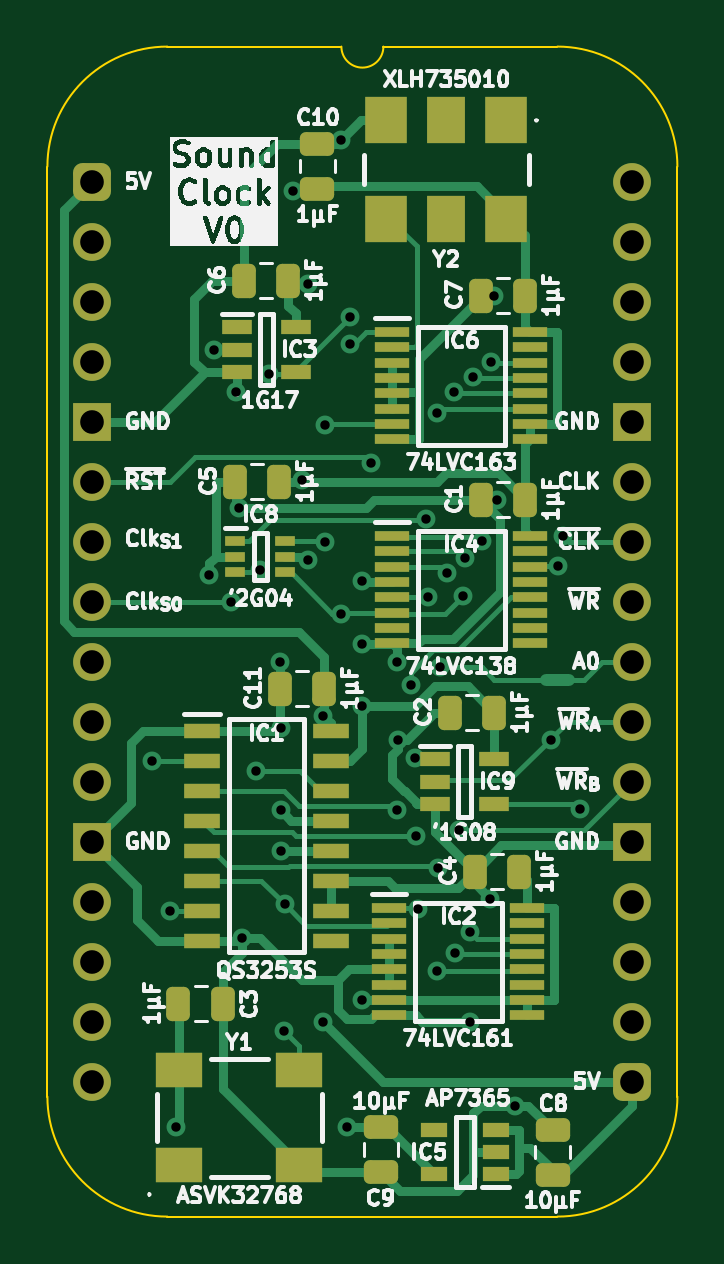
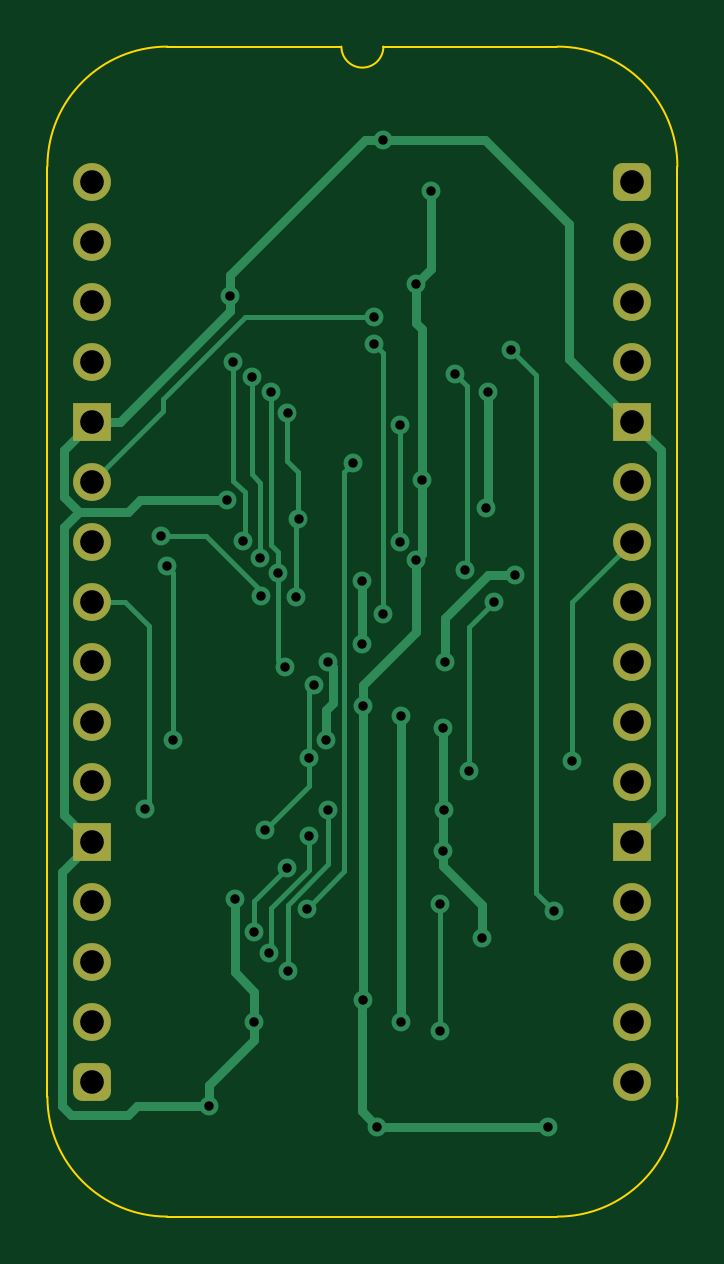
Circuit board: 9 layer files. Board 26.7 x 49.5 mm.
- bottom_copper: Sound Clock-B_Cu.gbl (12791 bytes)
- bottom_mask: Sound Clock-B_Mask.gbs (1956 bytes)
- bottom_silk: Sound Clock-B_Silkscreen.gbo (468 bytes)
- outline: Sound Clock-Edge_Cuts.gm1 (1130 bytes)
- top_copper: Sound Clock-F_Cu.gtl (29971 bytes)
- top_mask: Sound Clock-F_Mask.gts (6011 bytes)
- top_silk: Sound Clock-F_Silkscreen.gto (123920 bytes)
- drill: Sound Clock-NPTH.drl (277 bytes)
- drill: Sound Clock-PTH.drl (1767 bytes)

=== bottom_copper: Sound Clock-B_Cu.gbl (12791 bytes, source omitted) ===
=== bottom_mask: Sound Clock-B_Mask.gbs (1956 bytes, source withheld) ===
=== bottom_silk: Sound Clock-B_Silkscreen.gbo ===
%TF.GenerationSoftware,KiCad,Pcbnew,8.0.7*%
%TF.CreationDate,2025-01-03T11:18:39+02:00*%
%TF.ProjectId,Sound Clock,536f756e-6420-4436-9c6f-636b2e6b6963,V0*%
%TF.SameCoordinates,Original*%
%TF.FileFunction,Legend,Bot*%
%TF.FilePolarity,Positive*%
%FSLAX46Y46*%
G04 Gerber Fmt 4.6, Leading zero omitted, Abs format (unit mm)*
G04 Created by KiCad (PCBNEW 8.0.7) date 2025-01-03 11:18:39*
%MOMM*%
%LPD*%
G01*
G04 APERTURE LIST*
G04 APERTURE END LIST*
M02*

=== outline: Sound Clock-Edge_Cuts.gm1 ===
%TF.GenerationSoftware,KiCad,Pcbnew,8.0.7*%
%TF.CreationDate,2025-01-03T11:18:39+02:00*%
%TF.ProjectId,Sound Clock,536f756e-6420-4436-9c6f-636b2e6b6963,V0*%
%TF.SameCoordinates,Original*%
%TF.FileFunction,Profile,NP*%
%FSLAX46Y46*%
G04 Gerber Fmt 4.6, Leading zero omitted, Abs format (unit mm)*
G04 Created by KiCad (PCBNEW 8.0.7) date 2025-01-03 11:18:39*
%MOMM*%
%LPD*%
G01*
G04 APERTURE LIST*
%TA.AperFunction,Profile*%
%ADD10C,0.100000*%
%TD*%
G04 APERTURE END LIST*
D10*
%TO.C,J2*%
X-1905000Y635000D02*
X-1905000Y-38735000D01*
X10541000Y5715000D02*
X3175000Y5715000D01*
X19685000Y5715000D02*
X12319000Y5715000D01*
X19685000Y-43815000D02*
X3175000Y-43815000D01*
X24765000Y-38735000D02*
X24765000Y635000D01*
X-1905000Y635000D02*
G75*
G02*
X3175000Y5715000I5080002J-2D01*
G01*
X3175000Y-43815000D02*
G75*
G02*
X-1905000Y-38735000I0J5080000D01*
G01*
X12319000Y5715000D02*
G75*
G02*
X10541000Y5715000I-889000J0D01*
G01*
X19685000Y5715000D02*
G75*
G02*
X24765000Y635000I0J-5080000D01*
G01*
X24765000Y-38735000D02*
G75*
G02*
X19685000Y-43815000I-5080000J0D01*
G01*
%TD*%
M02*

=== top_copper: Sound Clock-F_Cu.gtl (29971 bytes, source omitted) ===
=== top_mask: Sound Clock-F_Mask.gts ===
%TF.GenerationSoftware,KiCad,Pcbnew,8.0.7*%
%TF.CreationDate,2025-01-03T11:18:39+02:00*%
%TF.ProjectId,Sound Clock,536f756e-6420-4436-9c6f-636b2e6b6963,V0*%
%TF.SameCoordinates,Original*%
%TF.FileFunction,Soldermask,Top*%
%TF.FilePolarity,Negative*%
%FSLAX46Y46*%
G04 Gerber Fmt 4.6, Leading zero omitted, Abs format (unit mm)*
G04 Created by KiCad (PCBNEW 8.0.7) date 2025-01-03 11:18:39*
%MOMM*%
%LPD*%
G01*
G04 APERTURE LIST*
G04 Aperture macros list*
%AMRoundRect*
0 Rectangle with rounded corners*
0 $1 Rounding radius*
0 $2 $3 $4 $5 $6 $7 $8 $9 X,Y pos of 4 corners*
0 Add a 4 corners polygon primitive as box body*
4,1,4,$2,$3,$4,$5,$6,$7,$8,$9,$2,$3,0*
0 Add four circle primitives for the rounded corners*
1,1,$1+$1,$2,$3*
1,1,$1+$1,$4,$5*
1,1,$1+$1,$6,$7*
1,1,$1+$1,$8,$9*
0 Add four rect primitives between the rounded corners*
20,1,$1+$1,$2,$3,$4,$5,0*
20,1,$1+$1,$4,$5,$6,$7,0*
20,1,$1+$1,$6,$7,$8,$9,0*
20,1,$1+$1,$8,$9,$2,$3,0*%
G04 Aperture macros list end*
%ADD10R,1.800000X2.000000*%
%ADD11R,1.600000X2.000000*%
%ADD12R,0.875000X0.450000*%
%ADD13R,1.450000X0.450000*%
%ADD14RoundRect,0.250000X0.250000X0.475000X-0.250000X0.475000X-0.250000X-0.475000X0.250000X-0.475000X0*%
%ADD15RoundRect,0.250000X0.475000X-0.250000X0.475000X0.250000X-0.475000X0.250000X-0.475000X-0.250000X0*%
%ADD16R,2.000000X1.500000*%
%ADD17R,1.250000X0.600000*%
%ADD18RoundRect,0.250000X-0.250000X-0.475000X0.250000X-0.475000X0.250000X0.475000X-0.250000X0.475000X0*%
%ADD19R,1.550000X0.650000*%
%ADD20RoundRect,0.250000X-0.475000X0.250000X-0.475000X-0.250000X0.475000X-0.250000X0.475000X0.250000X0*%
%ADD21R,1.150000X0.600000*%
%ADD22RoundRect,0.400000X-0.400000X-0.400000X0.400000X-0.400000X0.400000X0.400000X-0.400000X0.400000X0*%
%ADD23O,1.600000X1.600000*%
%ADD24R,1.600000X1.600000*%
G04 APERTURE END LIST*
D10*
%TO.C,Y2*%
X17526000Y2608000D03*
D11*
X14986000Y2608000D03*
D10*
X12446000Y2608000D03*
X12446000Y-1592000D03*
D11*
X14986000Y-1592000D03*
D10*
X17526000Y-1592000D03*
%TD*%
D12*
%TO.C,IC8*%
X6050000Y-15225000D03*
X6050000Y-15875000D03*
X6050000Y-16525000D03*
X8174000Y-16525000D03*
X8174000Y-15875000D03*
X8174000Y-15225000D03*
%TD*%
D13*
%TO.C,IC4*%
X12696000Y-14997000D03*
X12696000Y-15647000D03*
X12696000Y-16297000D03*
X12696000Y-16947000D03*
X12696000Y-17597000D03*
X12696000Y-18247000D03*
X12696000Y-18897000D03*
X12696000Y-19547000D03*
X18546000Y-19547000D03*
X18546000Y-18897000D03*
X18546000Y-18247000D03*
X18546000Y-17597000D03*
X18546000Y-16947000D03*
X18546000Y-16297000D03*
X18546000Y-15647000D03*
X18546000Y-14997000D03*
%TD*%
D14*
%TO.C,C11*%
X9824000Y-21463000D03*
X7924000Y-21463000D03*
%TD*%
%TO.C,C5*%
X7919000Y-12700000D03*
X6019000Y-12700000D03*
%TD*%
D15*
%TO.C,C8*%
X19486400Y-42041400D03*
X19486400Y-40141400D03*
%TD*%
D16*
%TO.C,Y1*%
X3683000Y-41624000D03*
X8763000Y-41624000D03*
X8763000Y-37624000D03*
X3683000Y-37624000D03*
%TD*%
D14*
%TO.C,C4*%
X18079000Y-29210000D03*
X16179000Y-29210000D03*
%TD*%
D17*
%TO.C,IC3*%
X6116000Y-6162000D03*
X6116000Y-7112000D03*
X6116000Y-8062000D03*
X8616000Y-8062000D03*
X8616000Y-6162000D03*
%TD*%
D13*
%TO.C,IC2*%
X12569000Y-30745000D03*
X12569000Y-31395000D03*
X12569000Y-32045000D03*
X12569000Y-32695000D03*
X12569000Y-33345000D03*
X12569000Y-33995000D03*
X12569000Y-34645000D03*
X12569000Y-35295000D03*
X18419000Y-35295000D03*
X18419000Y-34645000D03*
X18419000Y-33995000D03*
X18419000Y-33345000D03*
X18419000Y-32695000D03*
X18419000Y-32045000D03*
X18419000Y-31395000D03*
X18419000Y-30745000D03*
%TD*%
D17*
%TO.C,IC9*%
X14498000Y-24450000D03*
X14498000Y-25400000D03*
X14498000Y-26350000D03*
X16998000Y-26350000D03*
X16998000Y-24450000D03*
%TD*%
D18*
%TO.C,C3*%
X3638000Y-34798000D03*
X5538000Y-34798000D03*
%TD*%
D14*
%TO.C,C2*%
X17018000Y-22479000D03*
X15118000Y-22479000D03*
%TD*%
D13*
%TO.C,IC6*%
X12696000Y-6361000D03*
X12696000Y-7011000D03*
X12696000Y-7661000D03*
X12696000Y-8311000D03*
X12696000Y-8961000D03*
X12696000Y-9611000D03*
X12696000Y-10261000D03*
X12696000Y-10911000D03*
X18546000Y-10911000D03*
X18546000Y-10261000D03*
X18546000Y-9611000D03*
X18546000Y-8961000D03*
X18546000Y-8311000D03*
X18546000Y-7661000D03*
X18546000Y-7011000D03*
X18546000Y-6361000D03*
%TD*%
D15*
%TO.C,C10*%
X9525000Y-299000D03*
X9525000Y1601000D03*
%TD*%
D19*
%TO.C,IC1*%
X4641000Y-23241000D03*
X4641000Y-24511000D03*
X4641000Y-25781000D03*
X4641000Y-27051000D03*
X4641000Y-28321000D03*
X4641000Y-29591000D03*
X4641000Y-30861000D03*
X4641000Y-32131000D03*
X10091000Y-32131000D03*
X10091000Y-30861000D03*
X10091000Y-29591000D03*
X10091000Y-28321000D03*
X10091000Y-27051000D03*
X10091000Y-25781000D03*
X10091000Y-24511000D03*
X10091000Y-23241000D03*
%TD*%
D14*
%TO.C,C7*%
X18333000Y-4826000D03*
X16433000Y-4826000D03*
%TD*%
%TO.C,C1*%
X18333000Y-13462000D03*
X16433000Y-13462000D03*
%TD*%
%TO.C,C6*%
X8300000Y-4191000D03*
X6400000Y-4191000D03*
%TD*%
D20*
%TO.C,C9*%
X12222000Y-40021000D03*
X12222000Y-41921000D03*
%TD*%
D21*
%TO.C,IC5*%
X17078000Y-42032000D03*
X17078000Y-41082000D03*
X17078000Y-40132000D03*
X14478000Y-40132000D03*
X14478000Y-42032000D03*
%TD*%
D22*
%TO.C,J2*%
X0Y0D03*
D23*
X0Y-2540000D03*
X0Y-5080000D03*
X0Y-7620000D03*
D24*
X0Y-10160000D03*
D23*
X0Y-12700000D03*
X0Y-15240000D03*
X0Y-17780000D03*
X0Y-20320000D03*
X0Y-22860000D03*
X0Y-25400000D03*
D24*
X0Y-27940000D03*
D23*
X0Y-30480000D03*
X0Y-33020000D03*
X0Y-35560000D03*
X0Y-38100000D03*
D22*
X22860000Y-38100000D03*
D23*
X22860000Y-35560000D03*
X22860000Y-33020000D03*
X22860000Y-30480000D03*
D24*
X22860000Y-27940000D03*
D23*
X22860000Y-25400000D03*
X22860000Y-22860000D03*
X22860000Y-20320000D03*
X22860000Y-17780000D03*
X22860000Y-15240000D03*
X22860000Y-12700000D03*
D24*
X22860000Y-10160000D03*
D23*
X22860000Y-7620000D03*
X22860000Y-5080000D03*
X22860000Y-2540000D03*
X22860000Y0D03*
%TD*%
M02*

=== top_silk: Sound Clock-F_Silkscreen.gto (123920 bytes, source omitted) ===
=== drill: Sound Clock-NPTH.drl ===
M48
; DRILL file {KiCad 8.0.7} date 2025-01-03T11:18:41+0200
; FORMAT={-:-/ absolute / inch / decimal}
; #@! TF.CreationDate,2025-01-03T11:18:41+02:00
; #@! TF.GenerationSoftware,Kicad,Pcbnew,8.0.7
; #@! TF.FileFunction,NonPlated,1,2,NPTH
FMAT,2
INCH
%
G90
G05
M30

=== drill: Sound Clock-PTH.drl ===
M48
; DRILL file {KiCad 8.0.7} date 2025-01-03T11:18:41+0200
; FORMAT={-:-/ absolute / inch / decimal}
; #@! TF.CreationDate,2025-01-03T11:18:41+02:00
; #@! TF.GenerationSoftware,Kicad,Pcbnew,8.0.7
; #@! TF.FileFunction,Plated,1,2,PTH
FMAT,2
INCH
; #@! TA.AperFunction,Plated,PTH,ViaDrill
T1C0.0157
; #@! TA.AperFunction,Plated,PTH,ComponentDrill
T2C0.0394
%
G90
G05
T1
X0.1Y-0.965
X0.13Y-1.215
X0.14Y-1.575
X0.195Y-0.655
X0.2031Y-0.28
X0.2312Y-0.7
X0.24Y-0.35
X0.2439Y-0.5439
X0.25Y-1.26
X0.2729Y-0.9821
X0.2788Y-0.647
X0.295Y-0.32
X0.312Y-0.8
X0.3138Y-1.0477
X0.315Y-0.91
X0.315Y-1.115
X0.32Y-1.415
X0.3202Y-1.2048
X0.335Y-0.015
X0.35Y-0.4969
X0.36Y-0.17
X0.36Y-0.63
X0.385Y-1.4
X0.385Y-0.89
X0.3874Y-0.405
X0.3874Y-0.6
X0.415Y0.07
X0.415Y-0.72
X0.425Y-1.575
X0.43Y-0.27
X0.43Y-0.225
X0.4496Y-0.8746
X0.4496Y-1.364
X0.45Y-0.665
X0.45Y-0.77
X0.465Y-0.4689
X0.5076Y-0.8
X0.5076Y-1.0475
X0.51Y-0.93
X0.5304Y-0.8383
X0.5382Y-0.9608
X0.5397Y-1.09
X0.5429Y-1.2121
X0.5565Y-0.5631
X0.56Y-0.6928
X0.5748Y-1.3152
X0.5748Y-0.385
X0.5755Y-1.1445
X0.5792Y-0.8089
X0.5909Y-0.6529
X0.6027Y-0.3508
X0.6049Y-1.2853
X0.6116Y-1.0807
X0.6185Y-0.69
X0.6206Y-0.627
X0.63Y-1.25
X0.63Y-1.4
X0.6347Y-0.3253
X0.6489Y-0.5997
X0.6628Y-1.1956
X0.665Y-0.3
X0.67Y-0.19
X0.675Y-0.53
X0.705Y-1.54
X0.765Y-0.93
X0.776Y-0.6409
X0.785Y-0.59
X0.8123Y-1.0462
T2
X0.0Y0.0
X0.0Y-0.1
X0.0Y-0.2
X0.0Y-0.3
X0.0Y-0.4
X0.0Y-0.5
X0.0Y-0.6
X0.0Y-0.7
X0.0Y-0.8
X0.0Y-0.9
X0.0Y-1.0
X0.0Y-1.1
X0.0Y-1.2
X0.0Y-1.3
X0.0Y-1.4
X0.0Y-1.5
X0.9Y0.0
X0.9Y-0.1
X0.9Y-0.2
X0.9Y-0.3
X0.9Y-0.4
X0.9Y-0.5
X0.9Y-0.6
X0.9Y-0.7
X0.9Y-0.8
X0.9Y-0.9
X0.9Y-1.0
X0.9Y-1.1
X0.9Y-1.2
X0.9Y-1.3
X0.9Y-1.4
X0.9Y-1.5
M30

